Run: headless pygame with SDL's dummy video driver; simulated clock (each Clock.tick advances the game by its frame time, no real sleeping); random seed 0; keys injected as events and as key.get_pressed() state; mouse plan: one left click at the window centre at the start of phase 2, then a move to the lower-right quarter at the start of phase 3.
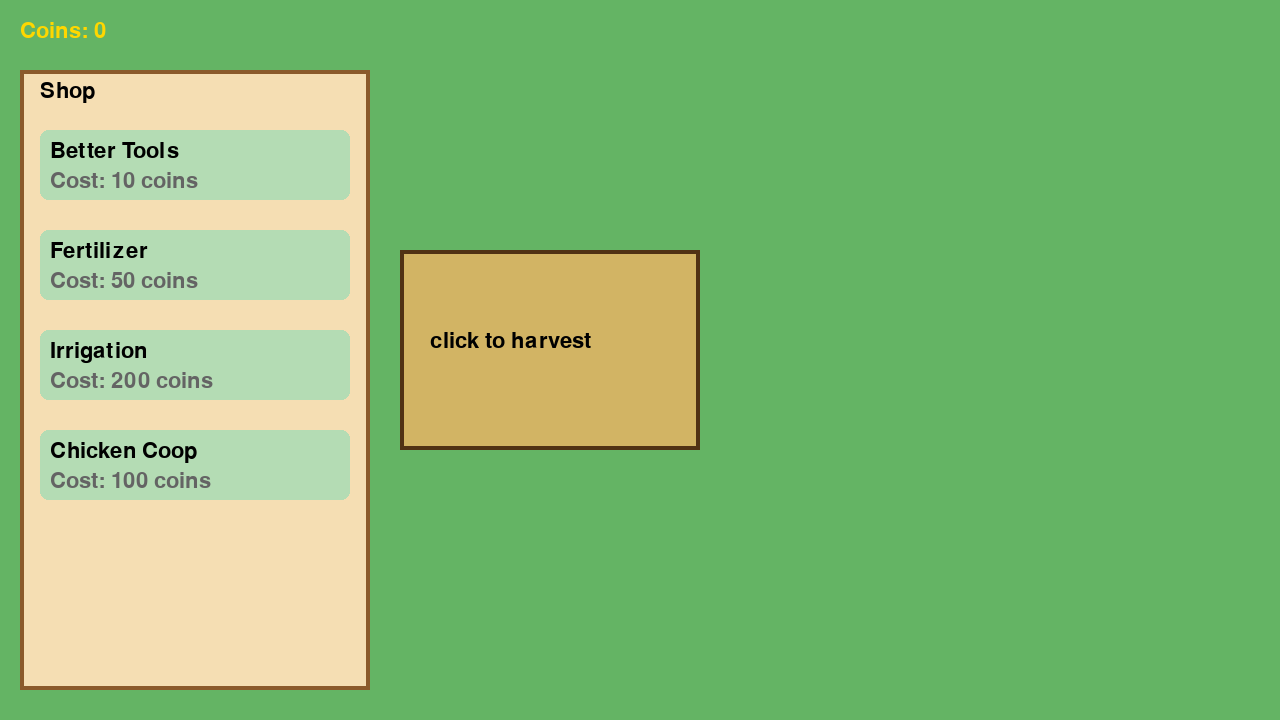
Frame 1 of 4 · flips 1–60 · no input
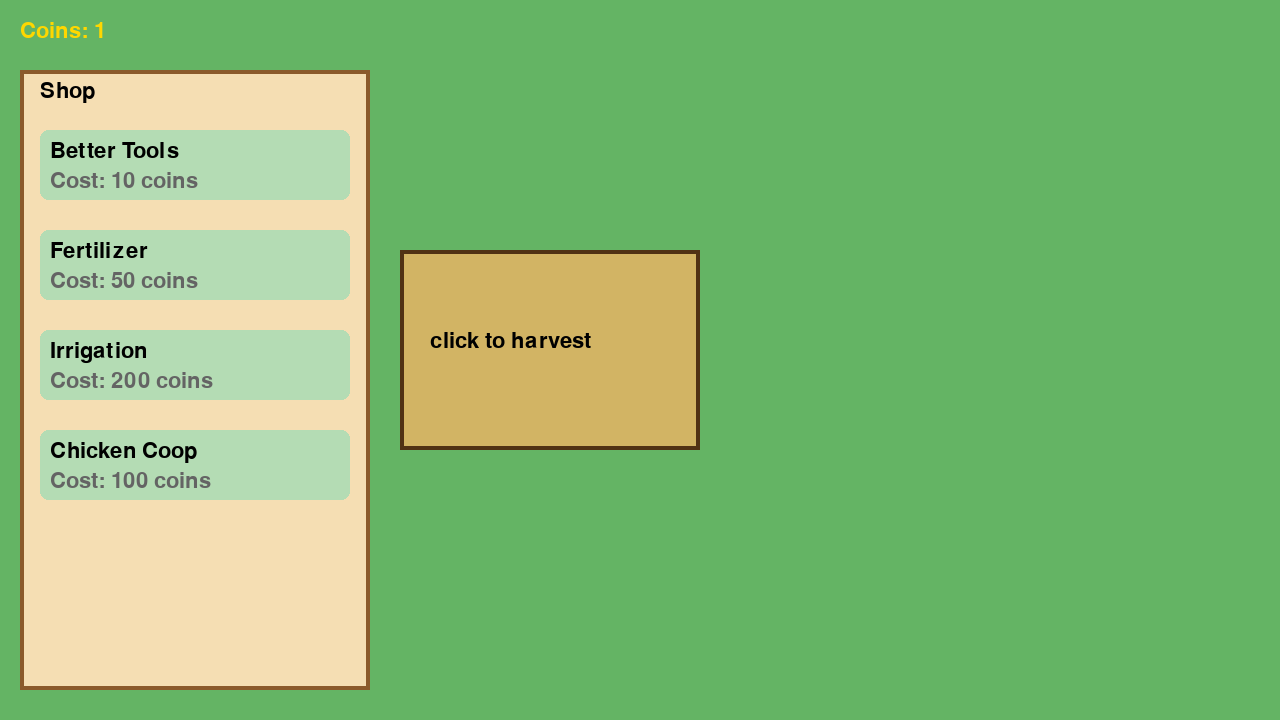
Frame 2 of 4 · flips 61–180 · clicked the window centre · tapped SPACE, RETURN · held RIGHT (→), D
Frame 3 of 4 · flips 181–300 · moved the mouse to the lower-right quarter · held DOWN (↓), S · screen unchanged from frame 2, image omitted
Frame 4 of 4 · flips 301–420 · held LEFT (←), A, UP (↑), W · screen unchanged from frame 3, image omitted

The pygame program that drew these frames:

import pygame
import sys


# -- Init --
pygame.init()
WIDTH, HEIGHT = 1280, 720
screen = pygame.display.set_mode((WIDTH, HEIGHT))
pygame.display.set_caption("Farm Clicker")
clock = pygame.time.Clock()
font = pygame.font.SysFont("Arial", 32)


# -- Game State --
coins = 0
coins_per_click = 1
passive_income = 0      # coins per second
last_tick = pygame.time.get_ticks()  # ms since game started

# -- Farm Field -
# -
field = pygame.Rect(400, 250, 300, 200)


# -- Game Logic --
upgrades = [
    {"name": "Better Tools", "cost": 10, "cpc_bonus": 1, "bought": False},
    {"name": "Fertilizer", "cost": 50, "cpc_bonus": 3, "bought": False},
    {"name": "Irrigation", "cost": 200, "cpc_bonus": 10, "bought": False},
    {"name": "Chicken Coop", "cost": 100, "passive_bonus": 2, "bought": False}
]

def draw_shop(screen, font, coins, upgrades):
    panel = pygame.Rect(20, 70, 350, 620)
    pygame.draw.rect(screen, (245, 222, 179), panel)
    pygame.draw.rect(screen, (139, 90, 43,), panel, 4)
    
    title = font.render("Shop", True, (0, 0, 0))
    screen.blit(title, (40, 80))
    
    buttons = []
    for i, upg in enumerate(upgrades):
        btn = pygame.Rect(40, 130 + i * 100, 310, 70)
        color = (180, 220, 180) if not upg["bought"] else (200, 200, 200)
        pygame.draw.rect(screen, color, btn, border_radius=8)
        
        name_text = font.render(upg["name"], True, (0, 0, 0))
        cost_text = font.render(
            "Owned" if upg["bought"] else f"Cost: {upg['cost']} coins",
            True, (100, 100, 100)
        )
        screen.blit(name_text, (btn.x + 10, btn.y +10))
        screen.blit(cost_text, (btn.x + 10, btn.y + 40))
        buttons.append(btn)
    
    return buttons
        

# -- Game Loop --
shop_buttons = []

while True:
    # Handle input
    for event in pygame.event.get():
        if event.type == pygame.QUIT:
            pygame.quit()
            sys.exit()

        # mous click on the field
        if event.type == pygame.MOUSEBUTTONDOWN:
            if field.collidepoint(event.pos):
                coins += coins_per_click
                
        if event.type == pygame.MOUSEBUTTONDOWN:
            for i, btn in enumerate(shop_buttons):
                upg = upgrades[i]
                
                if btn.collidepoint(event.pos) and not upg["bought"] and coins >= upg["cost"]:
                    coins -= upg["cost"]
                    if "cpc_bonus" in upg:
                        coins_per_click += upg["cpc_bonus"]
                    if "passive_bonus" in upg:
                        passive_income += upg["passive_bonus"]
                    upg["bought"] = True

    # update
    now = pygame.time.get_ticks()
    if now - last_tick >= 1000:
        coins += passive_income
        last_tick = now

    # Draw
    screen.fill((100, 180, 100)) # green background
    
    # draw the farm field
    pygame.draw.rect(screen, (210, 180, 100), field) 
    pygame.draw.rect(screen, (80, 50, 20), field, 4) 
    label = font.render("click to harvest", True, (0, 0, 0,))
    screen.blit(label, ( field.x + 30, field.y + 80))
    
    # draw coins
    coin_text = font.render(f"Coins: {coins}", True, (255, 215, 0))
    screen.blit(coin_text, (20, 20))
    
    # draw shop
    shop_buttons = draw_shop(screen, font, coins, upgrades)
    
    pygame.display.flip()
    clock.tick(60) # limit to 60 FPS
